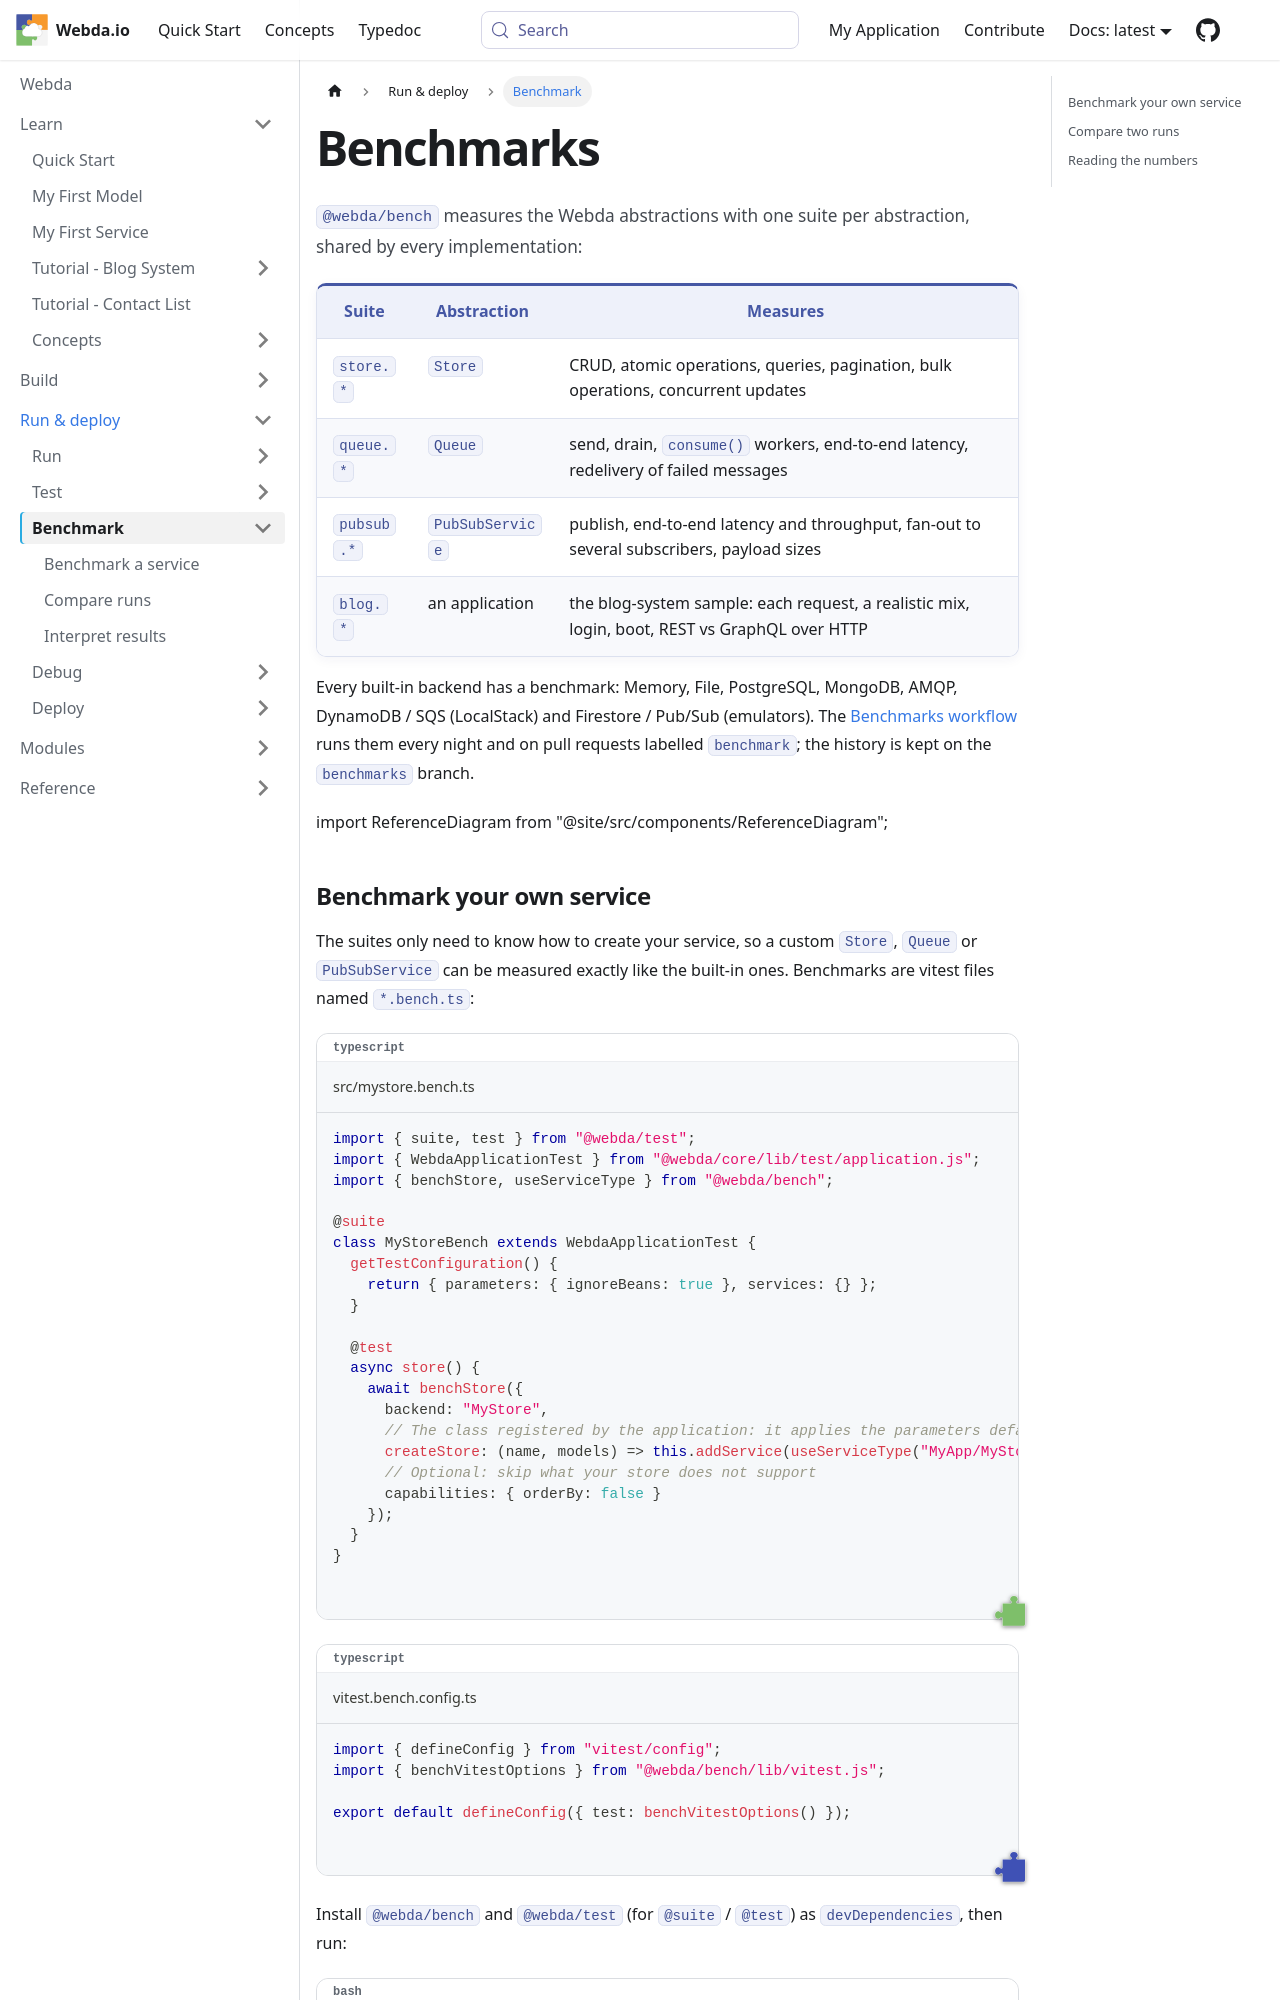

repository: loopingz/webda.io · page: docs/Benchmarks/index.html · generator: docusaurus

# Benchmarks

`@webda/bench` measures the Webda abstractions with one suite per abstraction, shared by every implementation:

| Suite      | Abstraction     | Measures                                                                                      |
| ---------- | --------------- | --------------------------------------------------------------------------------------------- |
| `store.*`  | `Store`         | CRUD, atomic operations, queries, pagination, bulk operations, concurrent updates             |
| `queue.*`  | `Queue`         | send, drain, `consume()` workers, end-to-end latency, redelivery of failed messages           |
| `pubsub.*` | `PubSubService` | publish, end-to-end latency and throughput, fan-out to several subscribers, payload sizes     |
| `blog.*`   | an application  | the blog-system sample: each request, a realistic mix, login, boot, REST vs GraphQL over HTTP |

Every built-in backend has a benchmark: Memory, File, PostgreSQL, MongoDB, AMQP, DynamoDB / SQS (LocalStack) and
Firestore / Pub/Sub (emulators). The [Benchmarks workflow](https://github.com/loopingz/webda.io/actions/workflows/bench.yml)
runs them every night and on pull requests labelled `benchmark`; the history is kept on the `benchmarks` branch.

import ReferenceDiagram from "@site/src/components/ReferenceDiagram";

<ReferenceDiagram id="benchmark-pipeline" />
